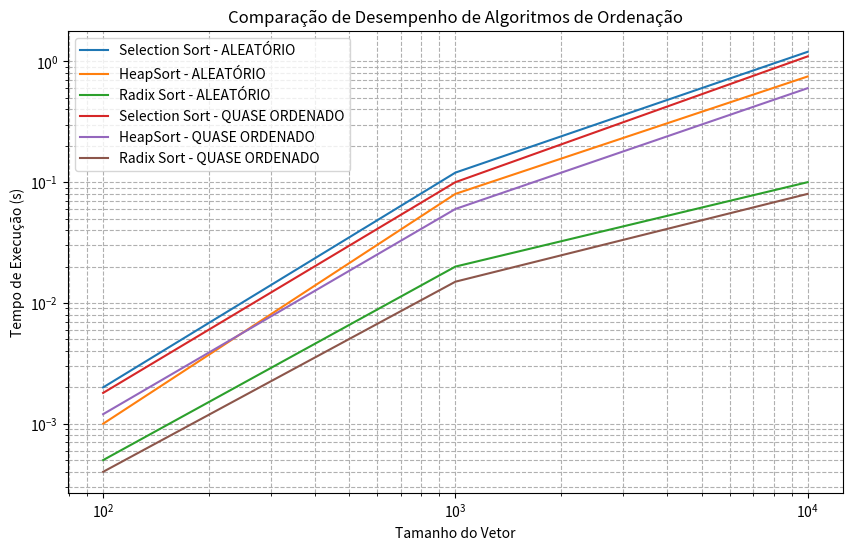

Here is the Python script that generated this plot:
from matplotlib import pyplot as plt
import numpy as np

# Exemplo de dados médios para os tempos de execução, assumindo que os tempos já foram calculados
algorithms = ['Selection Sort', 'HeapSort', 'Radix Sort']
input_types = ['ALEATÓRIO', 'QUASE ORDENADO']
sizes = [100, 1000, 10000]

# Dados fictícios de tempos (em segundos) para os gráficos (substitua pelos dados reais)
# Dados no formato (algoritmo, tipo de entrada, tamanho de entrada) -> tempo médio
results = {
    ('Selection Sort', 'ALEATÓRIO', 100): 0.002,
    ('HeapSort', 'ALEATÓRIO', 100): 0.001,
    ('Radix Sort', 'ALEATÓRIO', 100): 0.0005,
    ('Selection Sort', 'QUASE ORDENADO', 100): 0.0018,
    ('HeapSort', 'QUASE ORDENADO', 100): 0.0012,
    ('Radix Sort', 'QUASE ORDENADO', 100): 0.0004,
    
    ('Selection Sort', 'ALEATÓRIO', 1000): 0.12,
    ('HeapSort', 'ALEATÓRIO', 1000): 0.08,
    ('Radix Sort', 'ALEATÓRIO', 1000): 0.02,
    ('Selection Sort', 'QUASE ORDENADO', 1000): 0.10,
    ('HeapSort', 'QUASE ORDENADO', 1000): 0.06,
    ('Radix Sort', 'QUASE ORDENADO', 1000): 0.015,
    
    ('Selection Sort', 'ALEATÓRIO', 10000): 1.2,
    ('HeapSort', 'ALEATÓRIO', 10000): 0.75,
    ('Radix Sort', 'ALEATÓRIO', 10000): 0.1,
    ('Selection Sort', 'QUASE ORDENADO', 10000): 1.1,
    ('HeapSort', 'QUASE ORDENADO', 10000): 0.6,
    ('Radix Sort', 'QUASE ORDENADO', 10000): 0.08,
}

# Função para plotar o gráfico
def plot_comparison():
    fig, ax = plt.subplots(figsize=(10, 6))

    # Plotando os dados
    for input_type in input_types:
        for algo in algorithms:
            times = [results[(algo, input_type, size)] for size in sizes]
            ax.plot(sizes, times, label=f'{algo} - {input_type}')

    ax.set_xlabel('Tamanho do Vetor')
    ax.set_ylabel('Tempo de Execução (s)')
    ax.set_title('Comparação de Desempenho de Algoritmos de Ordenação')
    ax.set_xscale('log')  # Usar escala logarítmica no eixo X para melhor visualização
    ax.set_yscale('log')  # Usar escala logarítmica no eixo Y para melhor visualização
    ax.legend()
    plt.grid(True, which="both", ls="--")
    plt.show()

# Chamar a função para gerar o gráfico
plot_comparison()
    